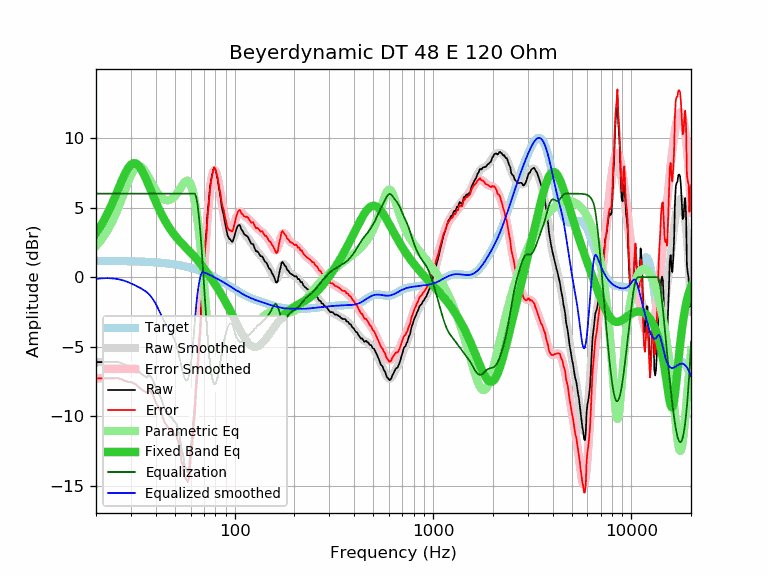

Data behind this chart, as committed beside it:
frequency, raw, error, smoothed, error_smoothed, equalization, parametric_eq, equalized_raw, equalized_smoothed, target
20, -6.10, -7.27, -6.13, -7.30, 6.00, 3.16, -0.10, -0.13, 1.17
21, -6.10, -7.27, -6.10, -7.27, 6.00, 3.62, -0.10, -0.10, 1.17
22, -6.10, -7.27, -6.08, -7.25, 6.00, 4.12, -0.10, -0.08, 1.17
23, -6.10, -7.27, -6.08, -7.24, 6.00, 4.65, -0.10, -0.08, 1.17
24, -6.10, -7.26, -6.09, -7.25, 6.00, 5.22, -0.10, -0.09, 1.16
25, -6.10, -7.26, -6.11, -7.27, 6.00, 5.80, -0.10, -0.11, 1.16
26, -6.10, -7.26, -6.15, -7.31, 6.00, 6.38, -0.10, -0.15, 1.16
27, -6.20, -7.35, -6.21, -7.36, 6.00, 6.94, -0.20, -0.21, 1.15
28, -6.30, -7.45, -6.27, -7.42, 6.00, 7.44, -0.30, -0.27, 1.15
29, -6.38, -7.53, -6.36, -7.50, 6.00, 7.83, -0.38, -0.36, 1.14
30, -6.40, -7.54, -6.45, -7.59, 6.00, 8.09, -0.40, -0.45, 1.14
31, -6.50, -7.64, -6.54, -7.68, 6.00, 8.20, -0.50, -0.54, 1.13
32, -6.60, -7.73, -6.64, -7.77, 6.00, 8.15, -0.60, -0.64, 1.13
33, -6.80, -7.92, -6.74, -7.86, 6.00, 7.97, -0.80, -0.74, 1.12
34, -6.96, -8.08, -6.84, -7.95, 6.00, 7.69, -0.96, -0.84, 1.12
35, -7.09, -8.20, -6.95, -8.06, 6.00, 7.34, -1.09, -0.95, 1.11
36, -7.20, -8.30, -7.07, -8.17, 6.00, 6.95, -1.20, -1.07, 1.10
37, -7.02, -8.11, -7.23, -8.32, 6.00, 6.55, -1.02, -1.23, 1.09
38, -7.20, -8.28, -7.42, -8.50, 6.00, 6.15, -1.20, -1.42, 1.08
39, -7.48, -8.55, -7.65, -8.72, 6.00, 5.77, -1.48, -1.65, 1.07
40, -7.92, -8.98, -7.92, -8.98, 6.00, 5.40, -1.92, -1.92, 1.06
41, -8.21, -9.26, -8.22, -9.27, 6.00, 5.06, -2.21, -2.22, 1.05
42, -8.52, -9.56, -8.54, -9.57, 6.00, 4.75, -2.52, -2.54, 1.04
43, -8.87, -9.90, -8.85, -9.87, 6.00, 4.46, -2.87, -2.85, 1.02
44, -9.29, -10.30, -9.14, -10.15, 6.00, 4.19, -3.29, -3.14, 1.01
45, -9.57, -10.57, -9.40, -10.39, 6.00, 3.95, -3.57, -3.40, 1.00
46, -9.77, -10.75, -9.62, -10.61, 6.00, 3.72, -3.77, -3.62, 0.98
47, -10.02, -10.99, -9.83, -10.80, 6.00, 3.51, -4.02, -3.83, 0.96
48, -10.03, -10.98, -10.04, -10.99, 6.00, 3.32, -4.03, -4.04, 0.95
49, -10.27, -11.20, -10.28, -11.21, 6.00, 3.15, -4.27, -4.28, 0.93
50, -10.40, -11.31, -10.59, -11.50, 6.00, 2.99, -4.40, -4.59, 0.91
51, -10.56, -11.45, -10.97, -11.86, 6.00, 2.84, -4.56, -4.97, 0.89
52, -10.97, -11.84, -11.42, -12.29, 6.00, 2.70, -4.97, -5.42, 0.87
53, -11.56, -12.41, -11.94, -12.79, 6.00, 2.56, -5.56, -5.94, 0.85
54, -12.45, -13.28, -12.46, -13.29, 6.00, 2.44, -6.45, -6.46, 0.83
55, -12.78, -13.58, -12.94, -13.74, 6.00, 2.32, -6.78, -6.94, 0.80
56, -13.59, -14.37, -13.29, -14.07, 6.00, 2.20, -7.59, -7.29, 0.78
57, -13.76, -14.51, -13.45, -14.20, 6.00, 2.09, -7.76, -7.45, 0.75
58, -14.01, -14.74, -13.36, -14.09, 6.00, 1.98, -8.01, -7.36, 0.73
59, -13.68, -14.38, -13.01, -13.71, 6.00, 1.87, -7.68, -7.01, 0.70
60, -12.32, -12.99, -12.38, -13.05, 6.00, 1.76, -6.32, -6.38, 0.67
61, -11.52, -12.16, -11.49, -12.14, 6.00, 1.66, -5.52, -5.49, 0.64
62, -10.23, -10.84, -10.40, -11.02, 6.00, 1.55, -4.23, -4.40, 0.61
63, -9.12, -9.70, -9.15, -9.73, 6.00, 1.44, -3.12, -3.15, 0.58
64, -7.45, -8.00, -7.79, -8.34, 5.75, 1.33, -1.71, -2.04, 0.55
65, -6.41, -6.93, -6.36, -6.87, 5.21, 1.21, -1.20, -1.15, 0.52
66, -4.66, -5.15, -4.89, -5.38, 4.40, 1.10, -0.26, -0.49, 0.48
67, -3.69, -4.14, -3.43, -3.88, 3.39, 0.99, -0.30, -0.03, 0.45
68, -1.88, -2.30, -1.97, -2.39, 2.23, 0.87, 0.35, 0.26, 0.42
69, -0.64, -1.02, -0.54, -0.93, 0.93, 0.75, 0.28, 0.38, 0.38
70, 0.73, 0.38, 0.83, 0.49, -0.49, 0.64, 0.24, 0.35, 0.35
71, 2.37, 2.06, 2.14, 1.83, -1.83, 0.52, 0.53, 0.31, 0.31
72, 3.23, 2.96, 3.36, 3.09, -3.09, 0.40, 0.14, 0.27, 0.27
73, 4.58, 4.34, 4.47, 4.24, -4.24, 0.28, 0.34, 0.23, 0.23
74, 5.41, 5.21, 5.44, 5.24, -5.24, 0.16, 0.17, 0.20, 0.20
75, 6.38, 6.22, 6.25, 6.09, -6.09, 0.04, 0.29, 0.16, 0.16
76, 6.99, 6.87, 6.88, 6.77, -6.77, -0.08, 0.22, 0.12, 0.12
77, 7.35, 7.27, 7.33, 7.26, -7.26, -0.20, 0.09, 0.08, 0.08
78, 7.75, 7.71, 7.59, 7.56, -7.56, -0.32, 0.19, 0.04, 0.04
79, 7.88, 7.88, 7.68, 7.68, -7.68, -0.44, 0.20, -0.00, -0.00
... 553 more rows
